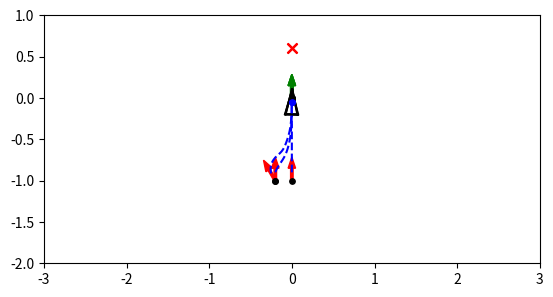

Here is the Python script that generated this plot:
# -*- coding: utf-8 -*-
# [redacted]
# @Date:   2019-10-10 22:40:46
# [redacted]
# @Last Modified time: 2019-10-12 18:31:17

import matplotlib.pyplot as plt
import numpy as np
from random import random

x_camera_traj, y_camera_traj = [], []
x_center_traj, y_center_traj = [], []
Rho = []
Alpha = []
Beta = []
AlphaDot = [0]
BetaDot = [0]

V = [0]
W = [0]
A_V = []
A_W = []
FOV = []
C_FOV = []
L_FOV = []
R_FOV = []

v_threshold = 25
w_threshold = 5
a_v_threshold = 5
a_w_threshold = 4

Kp_rho = 0.5 # depends on the real Qolo's speed
# K4 = 3.21
# K = [8.31,6.42] 
# K4 = 1.43
# K = [6.57,2.86]
K4 = 4.85
# K = [5.6, 1.06]
# K4 = 0.53
K = [2, 12.4] 
# K = [4.36, 0.85]
Kp_alpha = K[0] #15
Kp_beta = K[1] #2   # 3 is better than 5 or 10 or 15
dt = 0.05
chair_width = 0.5
chair_length = 0.5
safe_distance = 0.35 # distanc between destination and chair's front edge


original = 0
sequence = 5
A = [original] * sequence
B = [original] * sequence

show_animation = True
ax = plt.gca()
ax.set_aspect(1)

def chair_info(chair):
    x_goal = chair[0]
    y_goal = chair[1]
    theta_goal = chair[2]
    F_x_chair = x_goal + safe_distance * np.cos(theta_goal)
    F_y_chair = y_goal + safe_distance * np.sin(theta_goal)
    L_x_chair = F_x_chair + chair_width / 2 * np.cos(theta_goal + np.pi/2)
    L_y_chair = F_y_chair + chair_width / 2 * np.sin(theta_goal + np.pi/2)
    R_x_chair = F_x_chair + chair_width / 2 * np.cos(theta_goal - np.pi/2)
    R_y_chair = F_y_chair + chair_width / 2 * np.sin(theta_goal - np.pi/2)
    chair_bottom_x = F_x_chair + chair_length / 2 * np.cos(theta_goal)
    chair_bottom_y = F_y_chair + chair_length / 2 * np.sin(theta_goal)
    chair_back_x = F_x_chair + chair_length * np.cos(theta_goal)
    chair_back_y = F_y_chair + chair_length  * np.sin(theta_goal)
    return x_goal, y_goal, theta_goal, L_x_chair, L_y_chair, R_x_chair, R_y_chair, F_x_chair, F_y_chair, chair_bottom_x, chair_bottom_y, chair_back_x, chair_back_y

# for both move_average and butterworth filter
def read_update(a,b):
    A.append(a)
    B.append(b)
    A.pop(0)
    B.pop(0)
    # return A, B, C, D, E

# move_average filter
def move_average():
    #global A, B
    a1 = sum(A) / sequence
    b1 = sum(B) / sequence
    return a1, b1

def collectPlot():
    absFOV = [abs(i) for i in FOV]
    max_index0 = absFOV.index(max(absFOV))
    X_fov = x_camera_traj[max_index0]
    Y_fov = y_camera_traj[max_index0]
    # min_index1 = C_FOV.index(min(C_FOV))
    # C_X_fov = x_camera_traj[min_index1]
    # C_Y_fov = y_camera_traj[min_index1]
    # max_index2 = L_FOV.index(max(L_FOV))
    # L_X_fov = x_camera_traj[max_index2]
    # L_Y_fov = y_camera_traj[max_index2]
    # max_index3 = R_FOV.index(max(R_FOV))
    # R_X_fov = x_camera_traj[max_index3]
    # R_Y_fov = y_camera_traj[max_index3]

    # plt.scatter(X_fov, Y_fov, s=50, c='r', marker="x")
    plt.scatter(x_goal, y_goal, s=60, c='k', marker=".", zorder=30) # 
    plt.scatter(x_start, y_start, s=60, c='k', marker=".", zorder=30)
    plt.scatter(x_camera_traj[-1], y_camera_traj[-1], s=60, c='b', marker=".", zorder=30)
    # plt.scatter(C_X_fov, C_Y_fov, s=50, c='r', marker="o")
    # plt.scatter(L_X_fov, L_Y_fov, s=50, c='r', marker="x")
    # plt.scatter(R_X_fov, R_Y_fov, s=50, c='b', marker="x")

    print("max BearingAngle =", max(absFOV) * 180 / np.pi, "position =", X_fov, Y_fov)
    # print("min C_FOV =", min(C_FOV) * 180 / np.pi, "position =", C_X_fov, C_Y_fov)
    # print("max L_FOV =", max(L_FOV) * 180 / np.pi, "position =", L_X_fov, L_Y_fov)
    # print("max R_FOV =", max(R_FOV) * 180 / np.pi, "position =", R_X_fov, R_Y_fov)
    # print ("final_FOV_diff =", C_FOV[-1] * 180 / np.pi)

class chen():
    def __init__(self):
        # simulation parameters
        self.v0 = 0
        self.w0 = 0
        self.v = 0
        self.w = 0

        self.x_camera = 0
        self.y_camera = 0.1
        self.x_center = 0
        self.y_center = 0
        self.deviation = 0.1

        self.dest_X = 0
        self.dest_Y = 0

        self.L_fov = 0
        self.R_fov = 0

        self.AngleCenter = 0

    def setDestination(self):
        self.dest_X = x_goal
        self.dest_Y = y_goal
        # print(self.dest_X)
        # print(self.dest_Y)

    def distance(self):
        self.x_diff = self.dest_X - self.x_camera
        self.y_diff = self.dest_Y - self.y_camera
        self.c_x_diff = chair_bottom_x - self.x_camera
        self.c_y_diff = chair_bottom_y - self.y_camera
        # self.goal_x_diff = chair_bottom_x - self.dest_X
        # self.goal_y_diff = chair_bottom_y - self.dest_Y
        self.rho = np.sqrt(self.x_diff**2 + self.y_diff**2)
        Rho.append(self.rho)
        self.chair_bottom_rho = np.sqrt(self.c_x_diff**2 + self.c_y_diff**2)

    def trajPlot(self):
        x_camera_traj.append(self.x_camera)
        y_camera_traj.append(self.y_camera)
        x_center_traj.append(self.x_center)
        y_center_traj.append(self.y_center)

    def Angle(self):
        self.alpha = np.arctan2(self.y_diff, self.x_diff) - self.theta
        self.alphaStar = np.arctan2(self.c_y_diff, self.c_x_diff) - self.theta
        self.beta = - np.arctan2(self.y_diff, self.x_diff) + theta_goal
        self.bearingAngle = np.arctan2(self.c_y_diff, self.c_x_diff) - self.theta
        self.spiralBeta = theta_goal - np.arctan2(self.c_y_diff, self.c_x_diff)
        self.hh = np.log((safe_distance + chair_length/2) / self.chair_bottom_rho)
        self.spiralAngle = np.arctan(self.spiralBeta/self.hh)
        Alpha.append(self.alpha*180/np.pi)
        Beta.append(self.beta*180/np.pi)

    def AngleDot(self):
        self.alphaDot = (Alpha[-1] - Alpha[-2]) / dt
        self.betaDot = (Beta[-1] - Beta[-2]) / dt
        AlphaDot.append(self.alphaDot)
        BetaDot.append(self.betaDot)

    def SpeedToGo(self):
        self.v =  Kp_rho * self.rho * np.cos(self.alpha)
        self.w =  Kp_alpha * np.sin(self.alpha) * np.cos(self.alpha) - Kp_beta * self.beta * ((np.sin(40*np.pi/180))**2 - np.sin(self.alphaStar)**2)
        if self.alpha > np.pi / 2 or self.alpha < -np.pi / 2:
            self.v = - self.v

    def CurrentPosition(self):
        self.theta = self.theta + self.w * dt
        self.x_center = self.x_center + self.v * np.cos(self.theta) * dt
        self.y_center = self.y_center + self.v * np.sin(self.theta) * dt
        self.x_camera = self.x_center + self.deviation * np.cos(self.theta)
        self.y_camera = self.y_center + self.deviation * np.sin(self.theta)

    def PlotAll(self):
        plt.arrow(x_start, y_start, 0.15*np.cos(theta_start),
                  0.15*np.sin(theta_start), color='r', width=0.03)
        plt.arrow(x_goal, y_goal, 0.15*np.cos(theta_goal),
                  0.15*np.sin(theta_goal), color='g', width=0.03)
        # rect0 = plt.Rectangle((F_x_chair, F_y_chair), chair_length, chair_width/2, angle = theta_goal * 180 / np.pi, fill=False, edgecolor = 'red',linewidth=1)
        # ax.add_patch(rect0)
        # rect1 = plt.Rectangle((R_x_chair, R_y_chair), chair_length, chair_width/2, angle = theta_goal * 180 / np.pi, fill=False, edgecolor = 'red',linewidth=1)
        # ax.add_patch(rect1)
        # plt.scatter(F_x_chair, F_y_chair, s=50, c='r', marker="x")
        # plt.scatter(L_x_chair, L_y_chair, s=50, c='r', marker="x")
        # plt.scatter(R_x_chair, R_y_chair, s=50, c='r', marker="x")
        plt.scatter(chair_bottom_x, chair_bottom_y, s=50, c='r', marker="x")
        self.plot_vehicle()
        #plt.scatter(0,4, c='r', marker="o")

    def collect(self, L_x_chair, L_y_chair, R_x_chair, R_y_chair):
        L_x_diff = L_x_chair - self.x_camera
        L_y_diff = L_y_chair - self.y_camera
        # L_fov = (np.arctan2(L_x_diff, L_y_diff) - theta + np.pi) % (2 * np.pi) - np.pi
        L_line = np.arctan2(L_y_diff, L_x_diff)
        self.L_fov = np.arctan2(L_y_diff, L_x_diff) - self.theta
        R_x_diff = R_x_chair - self.x_camera
        R_y_diff = R_y_chair - self.y_camera
        # R_fov = (np.arctan2(R_x_diff, R_y_diff) - theta + np.pi) % (2 * np.pi) - np.pi
        R_line = np.arctan2(R_y_diff, R_x_diff)
        self.R_fov = np.arctan2(R_y_diff, R_x_diff) - self.theta
        self.AngleCenter = (np.arctan2(R_y_diff, R_x_diff) + np.arctan2(L_y_diff, L_x_diff)) / 2
        FOV.append(self.bearingAngle)  # field of view
        C_FOV.append(abs(self.theta - theta_goal))
        L_FOV.append(abs(self.L_fov))
        R_FOV.append(abs(self.R_fov))

    def move_to_pose(self, x_start, y_start, theta_start, x_goal, y_goal, theta_goal, L_x_chair, L_y_chair, R_x_chair, R_y_chair, F_x_chair, F_y_chair):
        """
        rho is the distance between the robot and the goal position
        alpha is the angle to the goal relative to the heading of the robot
        beta is the angle between the robot's position and the goal position plus the goal angle

        Kp_rho*rho and Kp_alpha*alpha drive the robot along a line towards the goal
        Kp_beta*beta rotates the line so that it is parallel to the goal angle
        """
        self.x_center = x_start
        self.y_center = y_start
        self.x_camera = x_start + self.deviation * np.cos(theta_start)
        self.y_camera = y_start + self.deviation * np.sin(theta_start)
        self.theta = theta_start

        self.setDestination()
        self.distance()
        self.Angle()
        self.firstspiralAngle = self.spiralAngle
        self.collect(L_x_chair, L_y_chair, R_x_chair, R_y_chair)
        self.trajPlot()

        count = 0

        # while (self.rho > 0.01 or abs(self.alpha-self.beta) > 0.01) and count < 150:
        while (self.rho > 0.05) and count < 220:
            count += 1
            # print("count =", count)

            self.SpeedToGo()

            # filter
            read_update(self.v, self.w)
            self.v, self.w = move_average()

            # for monitoring v, w a_v, a_w
            V.append(self.v)
            W.append(self.w)
            # a_v = self.v - self.v0
            # a_w = self.w - self.w0
            # A_V.append(a_v)
            # A_W.append(a_w)
            # print("v =", v, "w =", w)

            self.CurrentPosition()
            self.distance()
            self.Angle()
            self.AngleDot()
            self.collect(L_x_chair, L_y_chair, R_x_chair, R_y_chair)
            self.trajPlot()

        if count >= 120:
            print("timeout")

        # print ("x_traj, y_traj= ", x_traj, y_traj)
        collectPlot()
        # plt.show()
        self.PlotAll()

    def plot_vehicle(self):  # pragma: no cover
        # Corners of triangular vehicle when pointing to the right (0 radians)
        p1_i = np.array([0.15, 0, 1]).T
        p2_i = np.array([-0.15, 0.075, 1]).T
        p3_i = np.array([-0.15, -0.075, 1]).T

        T = self.transformation_matrix()
        p1 = np.matmul(T, p1_i)
        p2 = np.matmul(T, p2_i)
        p3 = np.matmul(T, p3_i)

        plt.plot([p1[0], p2[0]], [p1[1], p2[1]], 'k-')
        plt.plot([p2[0], p3[0]], [p2[1], p3[1]], 'k-')
        plt.plot([p3[0], p1[0]], [p3[1], p1[1]], 'k-')

        plt.plot(x_camera_traj, y_camera_traj, 'b--')
        # plt.plot(x_center_traj, y_center_traj, 'r--')  

        # plt.plot([self.x_camera,x_goal],[self.y_camera,y_goal], color ='gray', linewidth=1.5, linestyle="--")
        # plt.plot([self.x_camera, p1[0]],[self.y_camera, p1[1]], color ='gray', linewidth=1.5, linestyle="--")

        #plt.axis("equal")
        plt.xlim(-3, 3)
        plt.ylim(-2, 1)
        # plt.pause(dt)

    def transformation_matrix(self):
        return np.array([
            [np.cos(self.theta), -np.sin(self.theta), self.x_camera],
            [np.sin(self.theta), np.cos(self.theta), self.y_camera],
            [0, 0, 1]
        ])

    def main(self): 
        self.move_to_pose(x_start, y_start, theta_start, x_goal, y_goal, theta_goal, L_x_chair, L_y_chair, R_x_chair, R_y_chair, F_x_chair, F_y_chair)

        # for different locations
        self.v0 = 0
        self.w0 = 0
        self.v = 0
        self.w = 0

        self.x_camera = 0
        self.y_camera = 0.1
        self.x_center = 0
        self.y_center = 0
        self.deviation = 0.1

        self.dest_X = 0
        self.dest_Y = 0

        self.L_fov = 0
        self.R_fov = 0

        self.AngleCenter = 0

a = chen()
# Chair = [(-0.2, 1, np.pi/3), (-0.1, 1, np.pi/3), (0, 1, np.pi/3), (0.2, 1, np.pi/2)]
Chair = (0, 0, np.pi/2)
startPoint = [(-0.2, -1, np.pi/2), (0, -1, np.pi/2), (-.2, -1, np.pi*2/3)]
if __name__ == '__main__':
    for i in startPoint:
        x_goal, y_goal, theta_goal, L_x_chair, L_y_chair, R_x_chair, R_y_chair, F_x_chair, F_y_chair, chair_bottom_x, chair_bottom_y, chair_back_x, chair_back_y = chair_info(Chair)
        # print ("FFF",x_goal, y_goal, theta_goal, L_x_chair, L_y_chair, R_x_chair, R_y_chair, F_x_chair, F_y_chair, chair_bottom_x, chair_bottom_y, chair_back_x, chair_back_y)
        x_start = i[0]
        y_start = i[1]
        theta_start = i[2]
        a.main()

        # for different locations
        x_camera_traj, y_camera_traj = [], []
        x_center_traj, y_center_traj = [], []
        FOV = []
        
plt.show()



